Photos from the image-classification dataset "dataset_stratified_split" in the GitHub repository T3rrybl3/peach-onion-classifier. Its 3 classes are: brown onion, purple onion, peach.

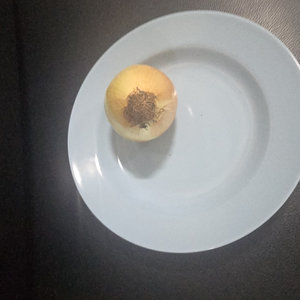
Label: brown onion

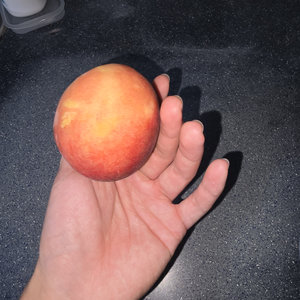
Label: peach

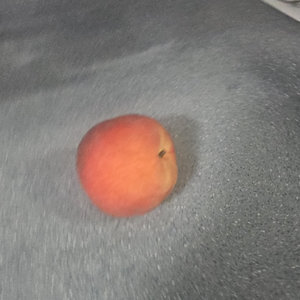
Label: peach

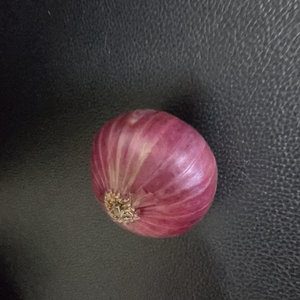
Label: purple onion

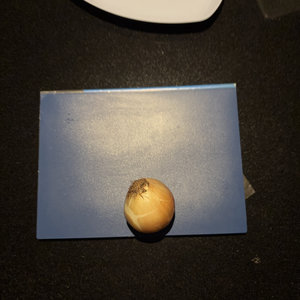
Label: brown onion

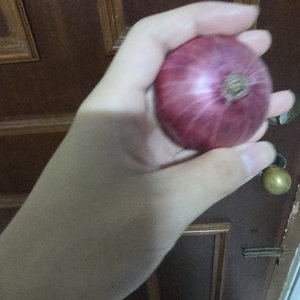
Label: purple onion
